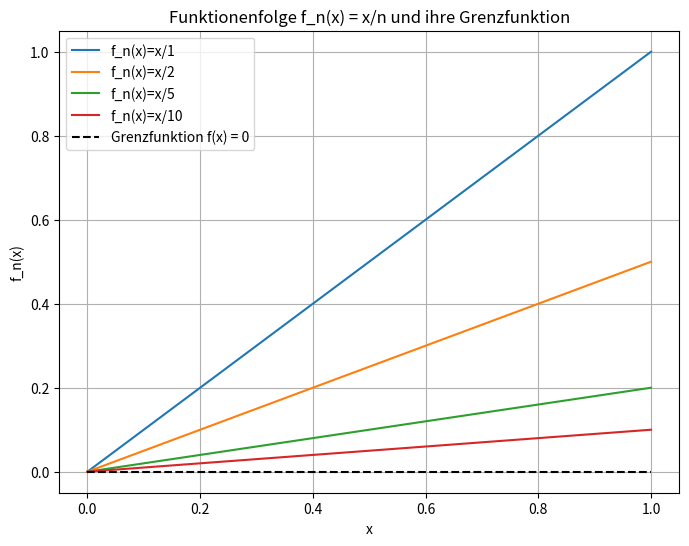

Reproduce this figure in Python.
import numpy as np 
import matplotlib.pyplot as plt 

def f_n(x,n):
    return x/n

x = np.linspace(0,1,500)

n_values = [1, 2, 5, 10]

plt.figure(figsize=(8,6))
for n in n_values:
    plt.plot(x, f_n(x,n), label = f"f_n(x)=x/{n}")

plt.plot(x, np.zeros_like(x), "k--", label = "Grenzfunktion f(x) = 0")

plt.title("Funktionenfolge f_n(x) = x/n und ihre Grenzfunktion")
plt.xlabel("x")
plt.ylabel("f_n(x)")
plt.legend()
plt.grid()
plt.show()